Photos from the image-classification dataset "images" in the GitHub repository aqtq084-maker/YOLO. Its 2 classes are: spinach, watermelon.

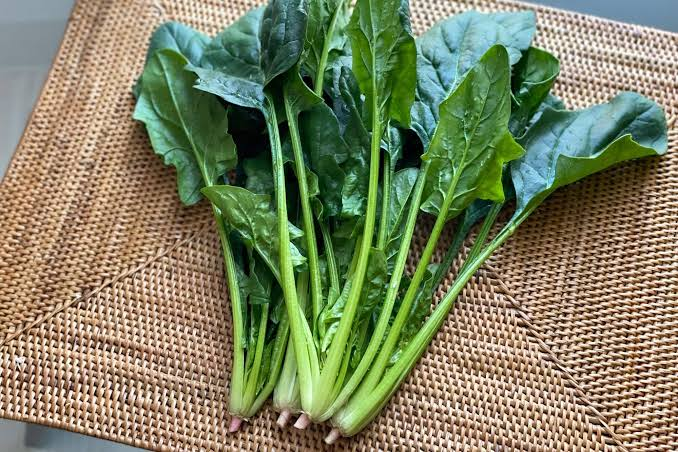
Label: spinach

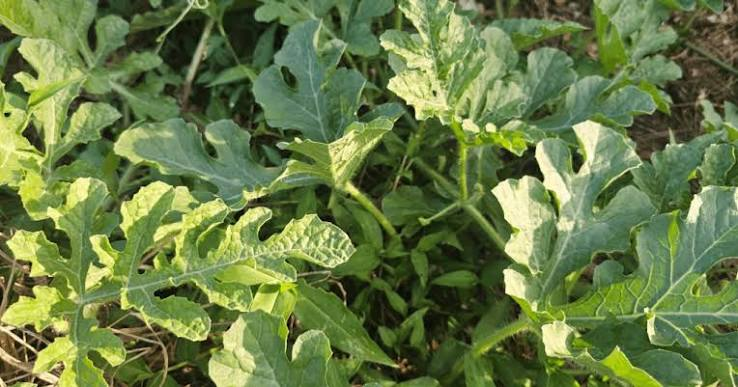
Label: watermelon

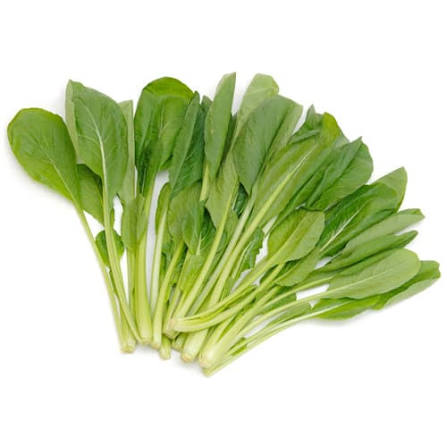
Label: spinach

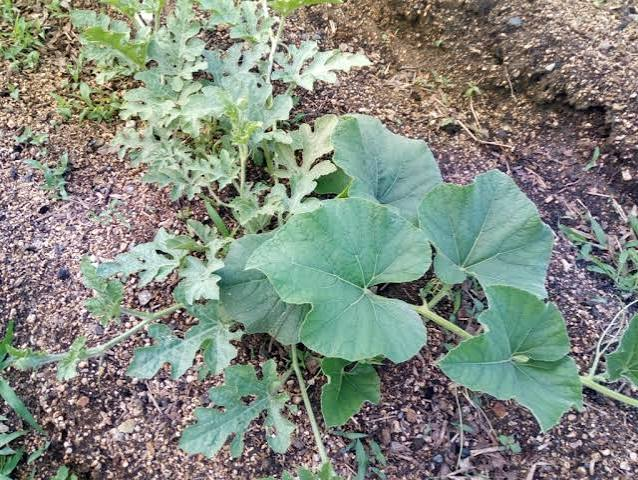
Label: watermelon

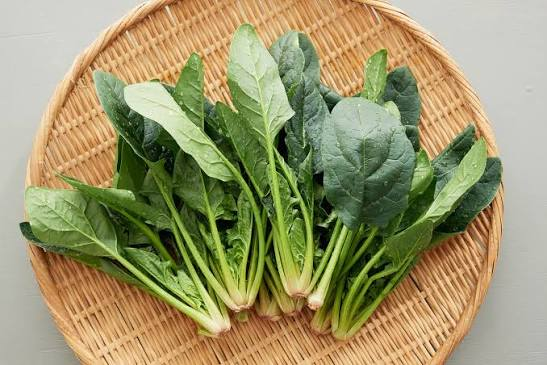
Label: spinach

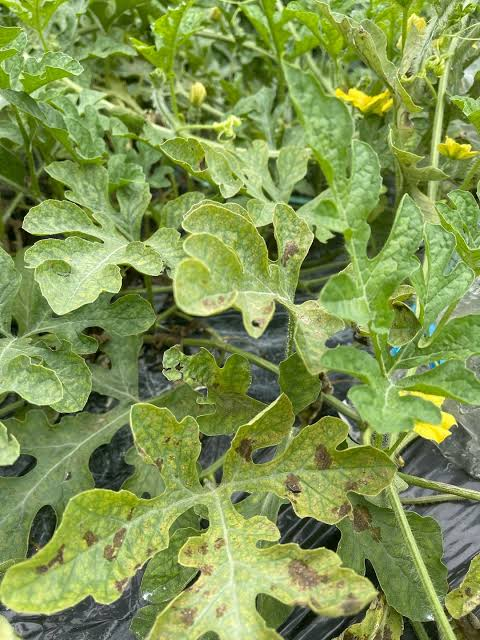
Label: watermelon
